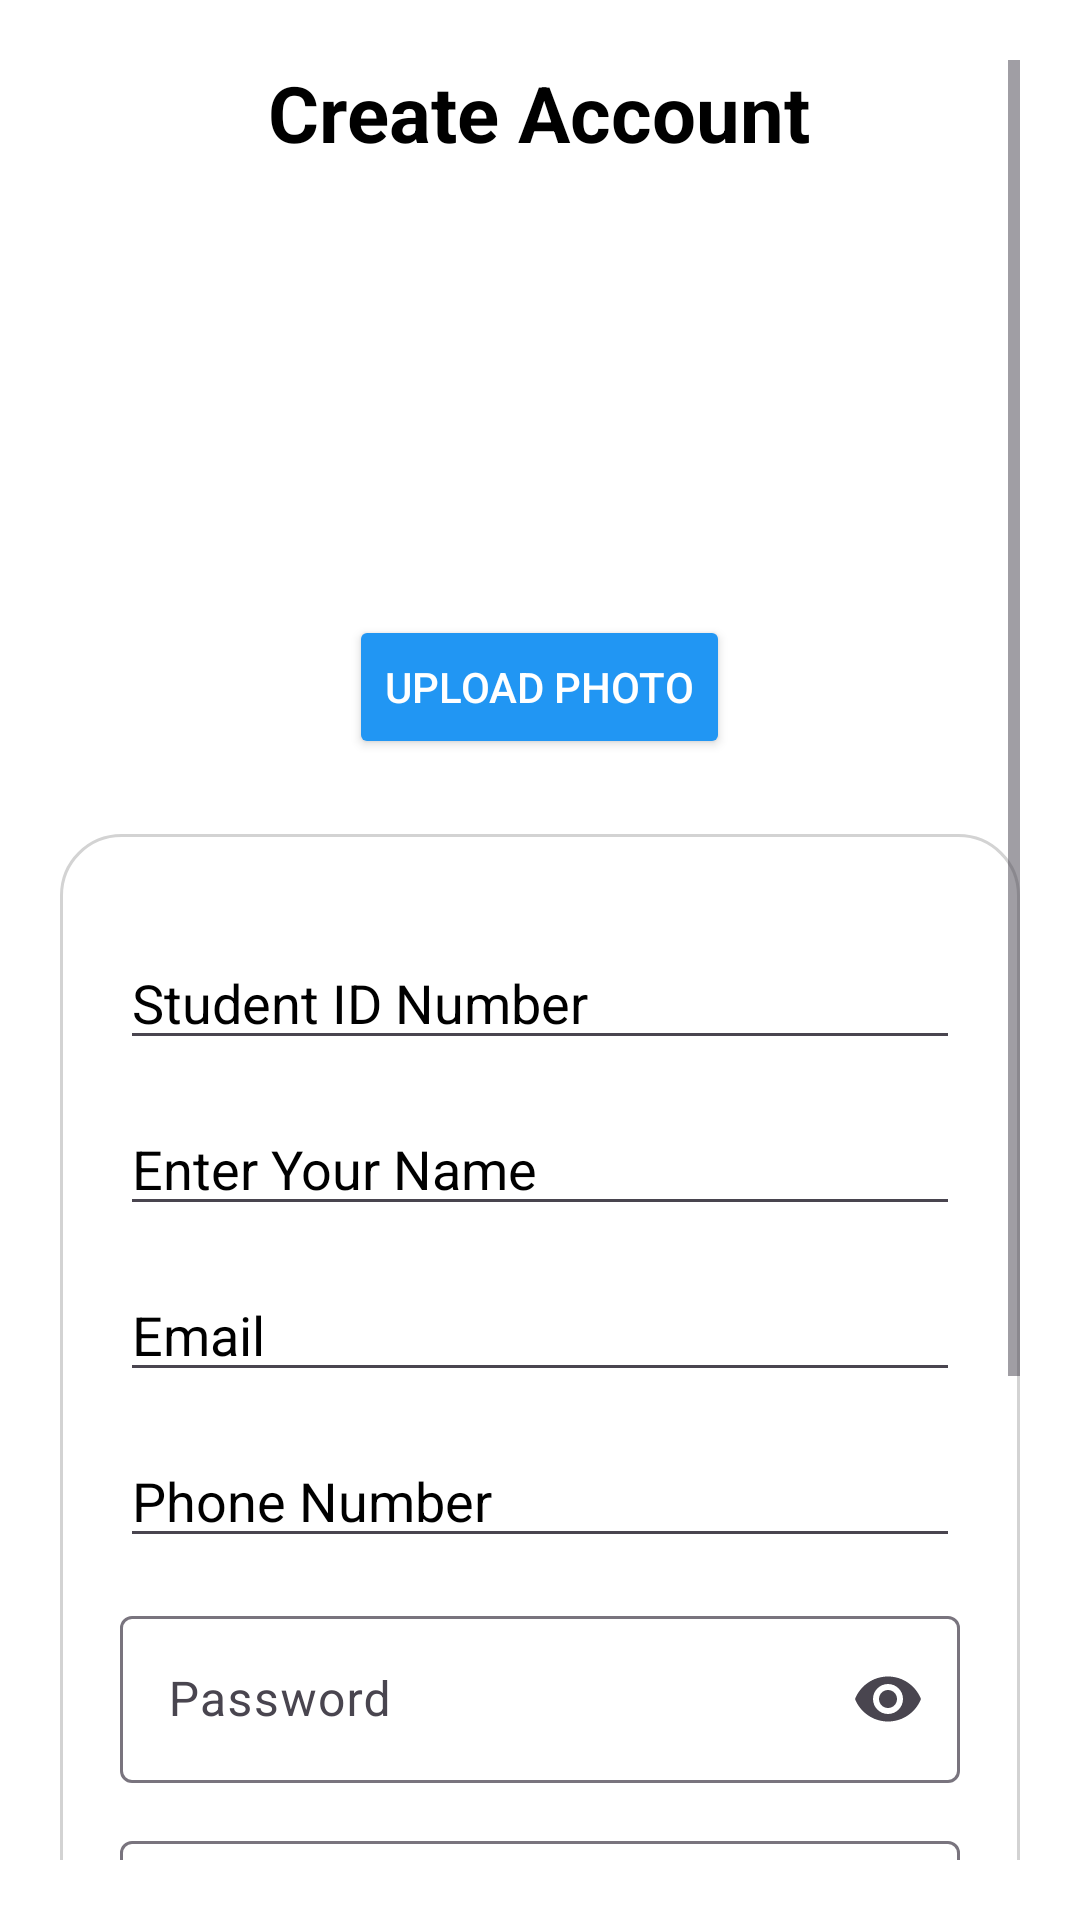

Reconstruct the res/layout file that produces this screen, plus the resources it refers to.
<!-- AndroidManifest.xml: application theme Theme.Ksc -->
<!-- res/layout/activity_register.xml -->
<?xml version="1.0" encoding="utf-8"?>
<ScrollView xmlns:android="http://schemas.android.com/apk/res/android"
    xmlns:app="http://schemas.android.com/apk/res-auto"
    android:id="@+id/main"
    android:layout_width="match_parent"
    android:layout_height="match_parent"
    android:padding="20dp"
    android:background="#FFFFFF">

    <LinearLayout
        android:layout_width="match_parent"
        android:layout_height="wrap_content"
        android:orientation="vertical"
        android:gravity="center_horizontal">

        
        <TextView
            android:layout_width="wrap_content"
            android:layout_height="wrap_content"
            android:text="Create Account"
            android:textSize="26sp"
            android:textStyle="bold"
            android:paddingBottom="20dp"
            android:textColor="@color/black"/>

        
        <ImageView
            android:id="@+id/imgProfile"
            android:layout_width="120dp"
            android:layout_height="120dp"
            android:src="@drawable/ic_person"
            android:layout_marginBottom="10dp"
            android:scaleType="centerCrop"
            android:background="@drawable/circle_background1"
            android:padding="10dp"
            android:clipToOutline="true"
            android:outlineProvider="background"/>

        <Button
            android:id="@+id/btnUploadPhoto"
            android:layout_width="wrap_content"
            android:layout_height="wrap_content"
            android:text="Upload Photo"
            android:layout_marginBottom="25dp"
            android:backgroundTint="#2196F3"
            android:textColor="#FFFFFF"/>

        
        <LinearLayout
            android:layout_width="match_parent"
            android:layout_height="wrap_content"
            android:orientation="vertical"
            android:padding="20dp"
            android:background="@drawable/rounded_box">

            <Spinner
                android:id="@+id/spinnerClass"
                android:layout_width="match_parent"
                android:layout_height="wrap_content"
                android:layout_marginBottom="14dp"
                android:background="@drawable/spinner_background"
                android:spinnerMode="dropdown"/>

            <EditText
                android:id="@+id/etStudentId"
                android:layout_width="match_parent"
                android:layout_height="wrap_content"
                android:hint="Student ID Number"
                android:inputType="number"
                android:layout_marginBottom="14dp"
                android:textColorHint="@color/black"/>

            <EditText
                android:id="@+id/name"
                android:layout_width="match_parent"
                android:layout_height="wrap_content"
                android:hint="Enter Your Name"
                android:inputType="text"
                android:layout_marginBottom="14dp"
                android:textColorHint="@color/black"/>

            <EditText
                android:id="@+id/etRegEmail"
                android:layout_width="match_parent"
                android:layout_height="wrap_content"
                android:hint="Email"
                android:inputType="textEmailAddress"
                android:layout_marginBottom="14dp"
                android:textColorHint="@color/black"/>

            <EditText
                android:id="@+id/etPhoneNumber"
                android:layout_width="match_parent"
                android:layout_height="wrap_content"
                android:hint="Phone Number"
                android:inputType="phone"
                android:layout_marginBottom="14dp"
                android:textColorHint="@color/black"/>

            
            <com.google.android.material.textfield.TextInputLayout
                android:layout_width="match_parent"
                android:layout_height="wrap_content"
                android:layout_marginBottom="14dp"
                app:endIconMode="password_toggle">

                <com.google.android.material.textfield.TextInputEditText
                    android:id="@+id/etRegPassword"
                    android:layout_width="match_parent"
                    android:layout_height="wrap_content"
                    android:hint="Password"
                    android:inputType="textPassword"
                    android:textColorHint="@color/black"/>
            </com.google.android.material.textfield.TextInputLayout>

            
            <com.google.android.material.textfield.TextInputLayout
                android:layout_width="match_parent"
                android:layout_height="wrap_content"
                android:layout_marginBottom="14dp"
                app:endIconMode="password_toggle">

                <com.google.android.material.textfield.TextInputEditText
                    android:id="@+id/etConfirmPassword"
                    android:layout_width="match_parent"
                    android:layout_height="wrap_content"
                    android:hint="Confirm Password"
                    android:inputType="textPassword"
                    android:textColorHint="@color/black"/>
            </com.google.android.material.textfield.TextInputLayout>

            
            <RadioGroup
                android:id="@+id/roleGroup"
                android:layout_width="match_parent"
                android:layout_height="wrap_content"
                android:orientation="horizontal"
                android:layout_marginBottom="14dp">

                <RadioButton
                    android:id="@+id/rbStudent"
                    android:layout_width="wrap_content"
                    android:layout_height="wrap_content"
                    android:text="Student"
                    android:checked="true"/>

                <RadioButton
                    android:id="@+id/rbTeacher"
                    android:layout_width="wrap_content"
                    android:layout_height="wrap_content"
                    android:text="Teacher"/>
            </RadioGroup>


            <CheckBox
                android:id="@+id/checkboxTerms"
                android:layout_width="wrap_content"
                android:layout_height="wrap_content"
                android:text="I agree to the Terms and Conditions"
                android:layout_marginBottom="14dp"/>

            <Button
                android:id="@+id/btnCreateAccount"
                android:layout_width="match_parent"
                android:layout_height="wrap_content"
                android:text="Create Account"
                android:backgroundTint="#2196F3"
                android:textColor="#FFFFFF"/>
        </LinearLayout>

    </LinearLayout>
</ScrollView>
<!-- resources referenced by this layout -->
<resources>
  <color name="black">#FF000000</color>
  <!-- drawable rounded_box (drawable) -->
  <shape xmlns:android="http://schemas.android.com/apk/res/android">
      <solid android:color="#FFFFFF"/>
      <corners android:radius="20dp"/>
      <padding
          android:left="10dp"
          android:top="10dp"
          android:right="10dp"
          android:bottom="10dp"/>
      <stroke
          android:width="1dp"
          android:color="#D3D3D3"/>
  </shape>
  <!-- drawable spinner_background (drawable) -->
  <?xml version="1.0" encoding="utf-8"?>
  <shape xmlns:android="http://schemas.android.com/apk/res/android">
      <solid android:color="@android:color/white"/> 
      <corners android:radius="8dp"/>              
      <stroke android:width="1dp" android:color="#CCCCCC"/> 
  </shape>
  <style name="Theme.Ksc" parent="Base.Theme.Ksc" />
  <style name="Base.Theme.Ksc" parent="Theme.Material3.DayNight.NoActionBar">
          
          
      </style>
</resources>
